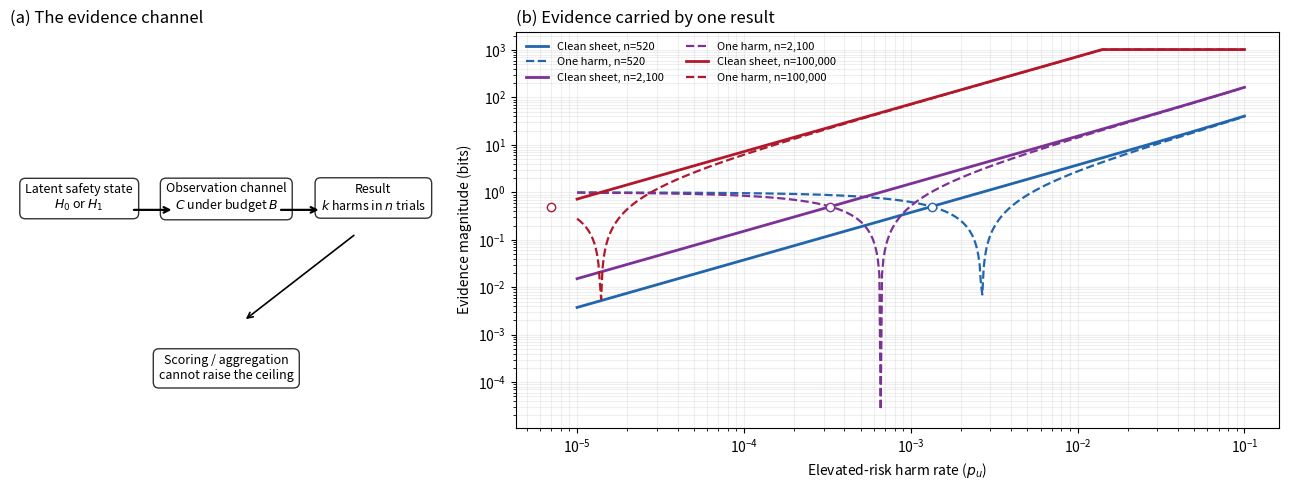

This chart was generated by the following Python code:
#!/usr/bin/env python3
"""Evidential-ceiling calculations reported in Figure 1 and Tables 1, 2, and 4."""

from __future__ import annotations

import argparse
from pathlib import Path

import matplotlib

matplotlib.use("Agg")
import matplotlib.pyplot as plt
import numpy as np
import pandas as pd

IMPROVEMENT_RATIO = 0.5
ADVBENCH_N = 520
FEASIBILITY_CEILING = 100_000
TABLE_HARM_RATES = (1e-2, 5e-3, 1e-3, 1e-4, 1e-5)
CLAIMS_HARM_RATES = (1e-2, 1e-3, 1e-4, 1e-5)


def null_likelihood_ratio(
    n: int | np.ndarray,
    p_unsafe: float | np.ndarray,
    ratio: float = IMPROVEMENT_RATIO,
) -> np.ndarray:
    """Return P(k=0|H1) / P(k=0|H0)."""
    if not 0 < ratio < 1:
        raise ValueError("ratio must lie in (0, 1)")
    p = np.asarray(p_unsafe, dtype=float)
    if np.any((p <= 0) | (p >= 1)):
        raise ValueError("p_unsafe must lie in (0, 1)")
    return np.power((1.0 - p) / (1.0 - ratio * p), n)


def one_harm_likelihood_ratio(
    n: int,
    p_unsafe: float | np.ndarray,
    ratio: float = IMPROVEMENT_RATIO,
) -> np.ndarray:
    """Return P(k=1|H1) / P(k=1|H0)."""
    p = np.asarray(p_unsafe, dtype=float)
    return (1.0 / ratio) * null_likelihood_ratio(n - 1, p, ratio)


def evidence_bits(likelihood_ratio: float | np.ndarray) -> np.ndarray:
    values = np.asarray(likelihood_ratio, dtype=float)
    return np.abs(np.log2(np.maximum(values, np.finfo(float).tiny)))


def required_n_for_likelihood_ratio(
    p_unsafe: float,
    threshold: float,
    ratio: float = IMPROVEMENT_RATIO,
) -> int:
    """Smallest n for which a null result has likelihood ratio <= threshold."""
    if not 0 < threshold < 1:
        raise ValueError("threshold must lie in (0, 1)")
    denominator = np.log((1.0 - p_unsafe) / (1.0 - ratio * p_unsafe))
    return int(np.ceil(np.log(threshold) / denominator))


def displayed_n_for_likelihood_ratio(
    p_unsafe: float,
    threshold: float,
    ratio: float = IMPROVEMENT_RATIO,
) -> int:
    """Nearest-integer convention used by the final paper's Table 4."""
    denominator = np.log((1.0 - p_unsafe) / (1.0 - ratio * p_unsafe))
    return int(np.floor(np.log(threshold) / denominator + 0.5))


def boundary_rate(
    threshold: float,
    n_max: int | np.ndarray,
    ratio: float = IMPROVEMENT_RATIO,
) -> np.ndarray:
    """Exact p_min at which n_max trials attain the evidentiary threshold."""
    n = np.asarray(n_max, dtype=float)
    root = np.power(threshold, 1.0 / n)
    return (1.0 - root) / (1.0 - ratio * root)


def elicitation_bits(n: int, q1: float, q0: float) -> float:
    """Evidence in a null result from a general elicitation procedure."""
    if not 0 <= q0 < 1 or not 0 <= q1 < 1:
        raise ValueError("elicitation rates must lie in [0, 1)")
    ratio = ((1.0 - q1) / (1.0 - q0)) ** n
    return float(evidence_bits(ratio))


def make_table1() -> pd.DataFrame:
    rows = []
    for p in TABLE_HARM_RATES:
        clean = float(evidence_bits(null_likelihood_ratio(ADVBENCH_N, p)))
        one_harm = float(evidence_bits(one_harm_likelihood_ratio(ADVBENCH_N, p)))
        rows.append(
            {
                "p_unsafe": p,
                "clean_sheet_bits": clean,
                "one_harm_bits": one_harm,
                "harm_to_clean_ratio": one_harm / clean,
            }
        )
    return pd.DataFrame(rows)


def make_table2() -> pd.DataFrame:
    rows = [
        ("Passive benchmark, AdvBench-sized", "prompt", 520, 1e-3, 5e-4),
        ("Passive benchmark, at N_max", "prompt", 100_000, 1e-3, 5e-4),
        ("Adaptive campaign, discriminating", "campaign", 1, 0.90, 0.10),
        ("Adaptive campaign, discriminating", "campaign", 5, 0.90, 0.10),
        ("Adaptive campaign, non-discriminating", "campaign", 5, 0.90, 0.85),
    ]
    return pd.DataFrame(
        [
            {
                "procedure": procedure,
                "trial_unit": unit,
                "n": n,
                "q1": q1,
                "q0": q0,
                "bits": elicitation_bits(n, q1, q0),
            }
            for procedure, unit, n, q1, q0 in rows
        ]
    )


def make_claims_ladder() -> pd.DataFrame:
    claims: list[tuple[str, float | None]] = [
        ("Harm rate bounded above at 95% confidence", None),
        ("Belief shifts toward safety by 2x", 0.5),
        ("False certification held below 5%", -0.05),
        ("Belief shifts toward safety by 10x", 0.1),
        ("Belief shifts toward safety by 100x", 0.01),
    ]
    rows: list[dict[str, int | str]] = []
    for claim, threshold in claims:
        row: dict[str, int | str] = {"claim": claim}
        for p in CLAIMS_HARM_RATES:
            column = f"p_{p:g}"
            if threshold is None:
                row[column] = "any n"
            elif threshold < 0:
                exact = np.log(-threshold) / np.log1p(-p)
                row[column] = int(np.floor(exact + 0.5))
            else:
                row[column] = displayed_n_for_likelihood_ratio(p, threshold)
        rows.append(row)
    return pd.DataFrame(rows)


def plot_figure1(output_stem: Path) -> None:
    p_values = np.logspace(-5, -1, 500)
    sample_sizes = (520, 2_100, 100_000)
    fig, (channel_ax, evidence_ax) = plt.subplots(
        1,
        2,
        figsize=(13, 5),
        gridspec_kw={"width_ratios": (0.85, 1.5)},
    )

    channel_ax.axis("off")
    boxes = (
        (0.16, 0.58, "Latent safety state\n$H_0$ or $H_1$"),
        (0.50, 0.58, "Observation channel\n$C$ under budget $B$"),
        (0.84, 0.58, "Result\n$k$ harms in $n$ trials"),
        (0.50, 0.15, "Scoring / aggregation\ncannot raise the ceiling"),
    )
    for x, y, label in boxes:
        channel_ax.text(
            x,
            y,
            label,
            transform=channel_ax.transAxes,
            ha="center",
            va="center",
            fontsize=9,
            bbox={"boxstyle": "round,pad=0.45", "fc": "white", "ec": "#333333"},
        )
    for start, end in ((0.28, 0.38), (0.62, 0.72)):
        channel_ax.annotate(
            "",
            xy=(end, 0.55),
            xytext=(start, 0.55),
            xycoords="axes fraction",
            arrowprops={"arrowstyle": "->", "lw": 1.6},
        )
    channel_ax.annotate(
        "",
        xy=(0.54, 0.27),
        xytext=(0.80, 0.49),
        xycoords="axes fraction",
        arrowprops={"arrowstyle": "->", "lw": 1.2},
    )
    channel_ax.set_title("(a) The evidence channel", loc="left")

    colors = ("#2166ac", "#7b3294", "#b2182b")
    for n, color in zip(sample_sizes, colors, strict=True):
        clean = evidence_bits(null_likelihood_ratio(n, p_values))
        one_harm = evidence_bits(one_harm_likelihood_ratio(n, p_values))
        evidence_ax.loglog(
            p_values,
            clean,
            color=color,
            linewidth=2,
            label=f"Clean sheet, n={n:,}",
        )
        evidence_ax.loglog(
            p_values,
            one_harm,
            color=color,
            linewidth=1.6,
            linestyle="--",
            label=f"One harm, n={n:,}",
        )
        crossing = np.log(1 / IMPROVEMENT_RATIO) / (
            2 * n * (1 - IMPROVEMENT_RATIO)
        )
        evidence_ax.scatter(
            crossing,
            float(evidence_bits(null_likelihood_ratio(n, crossing))),
            facecolors="white",
            edgecolors=color,
            zorder=5,
        )
    evidence_ax.set_xlabel("Elevated-risk harm rate ($p_u$)")
    evidence_ax.set_ylabel("Evidence magnitude (bits)")
    evidence_ax.set_title("(b) Evidence carried by one result", loc="left")
    evidence_ax.grid(True, which="both", alpha=0.2)
    evidence_ax.legend(frameon=False, fontsize=8, ncol=2)

    fig.tight_layout()
    fig.savefig(output_stem.with_suffix(".png"), dpi=300, bbox_inches="tight")
    fig.savefig(output_stem.with_suffix(".pdf"), bbox_inches="tight")
    plt.close(fig)


def main() -> None:
    parser = argparse.ArgumentParser()
    parser.add_argument("--output-dir", type=Path, default=Path("outputs"))
    args = parser.parse_args()
    args.output_dir.mkdir(parents=True, exist_ok=True)

    make_table1().to_csv(args.output_dir / "table1_evidence_regimes.csv", index=False)
    make_table2().to_csv(
        args.output_dir / "table2_elicitation_discrimination.csv",
        index=False,
    )
    make_claims_ladder().to_csv(args.output_dir / "table4_claims_ladder.csv", index=False)
    plot_figure1(
        args.output_dir / "figure1_caption_consistent_reconstruction"
    )

    print("Table 1: evidence regimes")
    print(make_table1().to_string(index=False))
    print("\nTable 2: elicitation discrimination")
    print(make_table2().to_string(index=False))
    print("\nTable 4: claims ladder")
    print(make_claims_ladder().to_string(index=False))


if __name__ == "__main__":
    main()
